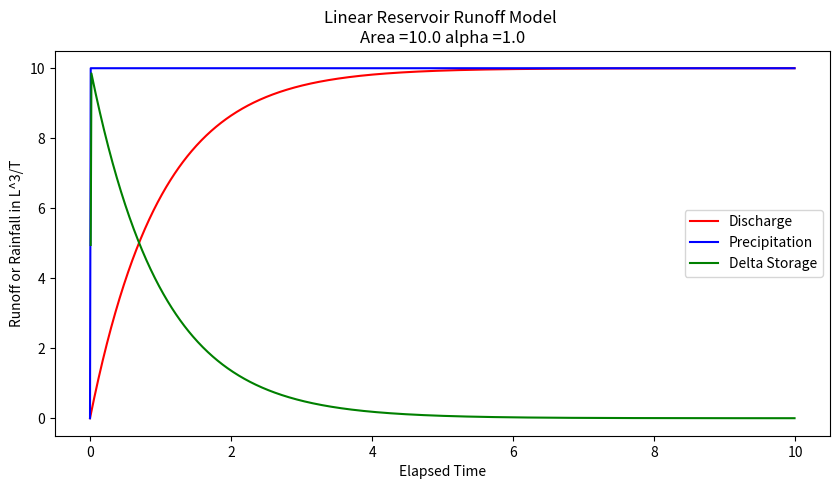

Write Python code to recreate this figure.
#!/usr/bin/env python
# coding: utf-8

# # 12.2 Linear Reservoir Model
# 
# Conceptually the linear reservoir model employs the water budget for a watershed, and that discharge from the watershed is proportional to the current accumulated storage.  
# 
# Starting with something like the sketch below.
# 
# ![](linearReservoir.png)
# 
# One relates the discharge formula and the storage formula.  The discharge formula, is where the "linear" part arises (linear in accumulated watershed depth) the constant $\frac{1}{\alpha}$ is just some property of the watershed; $\alpha$ is non zero.
# 
# $$Q(t) = \frac{1}{\alpha}~A~\bar h(t)$$
# 
# And the storage formula is
# 
# $$P(t)~A - Q(t) = \frac{dS}{dt}$$
# 
# with a substitution
# 
# $$P(t)~A - C~A~\bar h(t) = \frac{dS}{dt}$$
# 
# Storage itself is simply the product of the accumulated watershed depth and area
# 
# $$S = A~\bar h(t)$$
# 
# Another substitution
# 
# $$P(t)~A - \frac{1}{\alpha}~A~\bar h(t) = \frac{dA~\bar h(t)}{dt}$$
# 
# Now we can factor out the obvious constants to obtain
# 
# $$A[P(t) - \frac{1}{\alpha}~\bar h(t)] = A~\frac{d~\bar h(t)}{dt}$$
# 
# Seperate, integrate, and simplify; we assume that $P$ is some constant (otherwise the analysis is a bit more complex)
# 
# $$Q = A~\frac{1}{\alpha}~\bar h(t) = A~P(1-e^{-\frac{t}{\alpha}})$$
# 
# Now naturally we dont know $\alpha$ for a watershed, hence the need for data analysis.  Suppose for the sake of demonstration it is 1.0, we can simulate the anticipated discharge for a watershed (in the absence of losses)
# 
# 

# In[1]:


# structural simulation need units for practical applications
import math
alpha = 1.0 #watershed discharge conversion constant
area = 10.0 #some area
pee = 1.0 #constant rain
qzero = 0 #zero initial discharge
hzero = 0 #zero initial storage
howmany = 1000
qnow = [0 for i in range(howmany)]
pnow = [0 for i in range(howmany)]
dsnow = [0 for i in range(howmany)]
time = [0 for i in range(howmany)]
deltat = 0.01 # time step value
dsnow[0]=math.inf # set first condition at infinty
for itime in range(1,howmany):
    time[itime] = deltat+time[itime-1]
    qnow[itime]=(area*pee*(1.0-math.exp(-time[itime]/alpha)))
    pnow[itime]=(area*pee)
    average_in=0.5*(pnow[itime]+pnow[itime-1])
    average_out=0.5*(qnow[itime]+qnow[itime-1])
    dsnow[itime]=((average_in-average_out))

import matplotlib.pyplot # the python plotting library
myfigure = matplotlib.pyplot.figure(figsize = (10,5)) # generate a object from the figure class, set aspect ratio

# Built the plot
matplotlib.pyplot.plot(time, qnow, color ='red') 
matplotlib.pyplot.plot(time, pnow, color ='blue') 
matplotlib.pyplot.plot(time, dsnow, color ='green') 
matplotlib.pyplot.xlabel("Elapsed Time") 
matplotlib.pyplot.ylabel("Runoff or Rainfall in L^3/T") 
matplotlib.pyplot.title("Linear Reservoir Runoff Model \n"+"Area ="+str(area)+" alpha ="+str(alpha) )
matplotlib.pyplot.legend(["Discharge","Precipitation","Delta Storage"])
matplotlib.pyplot.show() 


# A interpretation of this kind of model can serve as an explaination of the NRCS CN method (but in cumulative space)

# ## References
# 
# 1. [Cleveland, T. G. (2017) *Engineering Hydrology Notes to Accompany CE 3354 (Rational Equation, HEC-HMS)*, Department of Civil, Environmental, and Construction Engineering, Whitacre College of Engineering.](http://54.243.252.9/ce-3354-webroot/1-Lectures-2017/Lecture09.pdf)
# 
# 1. [Subdivision of Texas Watersheds for Hydrologic Modeling](http://54.243.252.9/about-me-webroot/about-me/MyWebPapers/project_reports/0-5822-1/)
# 
# 2. [Rate-Based Estimation of the Runoff Coefficients for Selected Watersheds in Texas](http://54.243.252.9/ce-3354-webroot/3-Readings/RateBasedC/Rate-Based-C-Texas.pdf)
# 
# 3. Kuichling, E. (1889). “The relation between the rainfall and the discharge of sewers in populous areas.” Trans. ASCE, 20(1), 1–56.
# 
# 4. Gupta pp. 711-724

# In[ ]:




